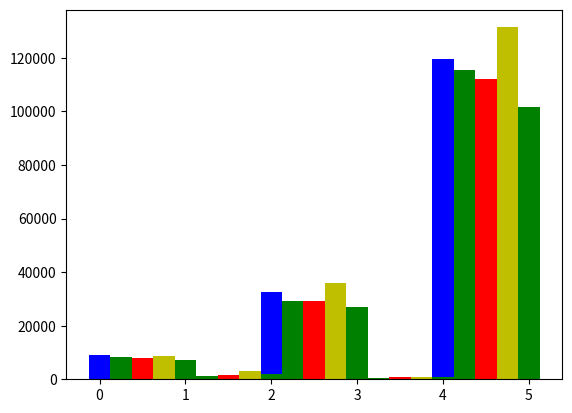

Here is the Python script that generated this plot:


__author__ = "Sreejith Sreekumar"
__email__ = "sreekumar.s@husky.neu.edu"
__version__ = "0.0.1"



import numpy as np
import matplotlib.pyplot as plt

# data = [[5., 25., 50., 20.],
#   [4., 23., 51., 17.],
#   [6., 22., 52., 19.]]


ys = [[9226, 1607, 32549, 654, 119518],
 [8132, 1355, 29096, 550, 115281],
 [8002, 1649, 29131, 675, 112017],
 [8505, 3106, 35803, 911, 131390],
 [7295, 2016, 26906, 780, 101663],
 [7199, 1731, 28449, 872, 108071]]

#ys = [[row[j] for row in ys] for j in range(5)]


#X = list(range(2009, 2015))
X = np.arange(5)

plt.bar(X + 0.00, ys[0], color = 'b', width = 0.25)
plt.bar(X + 0.25, ys[1], color = 'g', width = 0.25)
plt.bar(X + 0.50, ys[2], color = 'r', width = 0.25)
plt.bar(X + .75, ys[3], color = 'y', width = 0.25)
plt.bar(X + 1.00, ys[4], color = 'g', width = 0.25)

plt.show()
